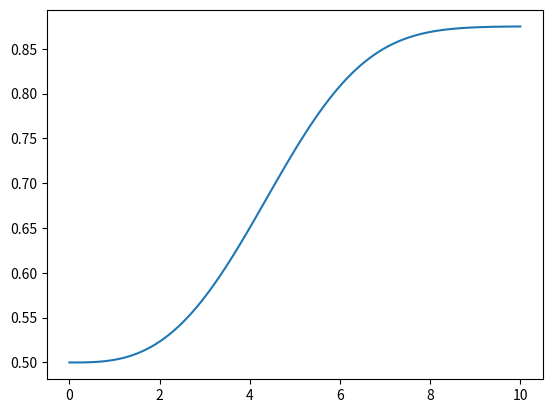

Python code for this plot:
"""Provides utilities for maximum likelihood estimate of
psychometric functions."""

__version__ = "0.1"
__author__ = "Cara Tursun"
__copyright__ = """Copyright (c) 2022 Cara Tursun

Permission is hereby granted, free of charge, to any person obtaining a copy
of this software and associated documentation files (the "Software"), to deal
in the Software without restriction, including without limitation the rights
to use, copy, modify, merge, publish, distribute, sublicense, and/or sell
copies of the Software, and to permit persons to whom the Software is
furnished to do so, subject to the following conditions:

The above copyright notice and this permission notice shall be included in all
copies or substantial portions of the Software.

THE SOFTWARE IS PROVIDED "AS IS", WITHOUT WARRANTY OF ANY KIND, EXPRESS OR
IMPLIED, INCLUDING BUT NOT LIMITED TO THE WARRANTIES OF MERCHANTABILITY,
FITNESS FOR A PARTICULAR PURPOSE AND NONINFRINGEMENT. IN NO EVENT SHALL THE
AUTHORS OR COPYRIGHT HOLDERS BE LIABLE FOR ANY CLAIM, DAMAGES OR OTHER
LIABILITY, WHETHER IN AN ACTION OF CONTRACT, TORT OR OTHERWISE, ARISING FROM,
OUT OF OR IN CONNECTION WITH THE SOFTWARE OR THE USE OR OTHER DEALINGS IN THE
SOFTWARE."""
__license__ = "MIT"

from typing import Optional

import numpy as np
from scipy.optimize import minimize


def logistic(
    x: np.array,
    beta_0: float,
    beta_1: float,
    guessRate: float,
    lapseRate: float,
) -> np.array:
    return guessRate + (1 / (1 + np.exp(-(x - beta_0) * beta_1))) * (1 - guessRate) * (1 - lapseRate)


def weibull(
    x: np.array,
    beta_0: float,
    beta_1: float,
    guessRate: float,
    lapseRate: float,
) -> np.array:
    # return ((1 - np.exp(-np.power(x / beta_0, beta_1)) * (1 - guessRate)) - guessRate) * lapseRate + guessRate
    return (guessRate - 1) * (np.exp(-np.power(x / beta_0, beta_1)) - 1) * (1-lapseRate) + guessRate


def logistic_likelihood(
    levels: np.array,
    responses_det: np.array,
    responses_nodet: np.array,
    beta_0: float,
    beta_1: float,
    guessRate: float,
    lapseRate: float,
) -> float:
    likelihood = 1
    for n in range(levels.size):
        p = logistic(levels[n], beta_0, beta_1, guessRate, lapseRate)
        likelihood *= (p ** responses_det[n]) * (
            (1 - p) ** (responses_nodet[n])
        )
    return likelihood


def weibull_likelihood(
    levels: np.array,
    responses_det: np.array,
    responses_nodet: np.array,
    beta_0: float,
    beta_1: float,
    guessRate: float,
    lapseRate: float,
) -> float:
    likelihood = 1
    for n in range(levels.size):
        p = weibull(levels[n], beta_0, beta_1, guessRate, lapseRate)
        likelihood *= (p ** responses_det[n]) * (
            (1 - p) ** (responses_nodet[n])
        )
    return likelihood


def logistic_loglikelihood(
    levels: np.array,
    responses_det: np.array,
    responses_nodet: np.array,
    beta_0: float,
    beta_1: float,
    guessRate: float,
    lapseRate: float,
) -> float:
    loglikelihood = np.array(0, dtype=np.float32)
    epsilon = 1e-3
    for n in range(levels.size):
        p = logistic(levels[n], beta_0, beta_1, guessRate, lapseRate)
        ll = 0
        if responses_det[n] > 0:
            ll += np.log(np.maximum(p, epsilon)) * responses_det[n]
        if responses_nodet[n] > 0:
            ll += np.log(np.maximum(1 - p, epsilon)) * responses_nodet[n]
        loglikelihood += ll
    return loglikelihood


def weibull_loglikelihood(
    levels: np.array,
    responses_det: np.array,
    responses_nodet: np.array,
    beta_0: float,
    beta_1: float,
    guessRate: float,
    lapseRate: float,
) -> float:
    epsilon = 1e-3
    loglikelihood = np.array(0, dtype=np.float32)
    for n in range(levels.size):
        p = weibull(levels[n], beta_0, beta_1, guessRate, lapseRate)
        ll = 0
        if responses_det[n] > 0:
            ll += np.log(np.maximum(p, epsilon)) * responses_det[n]
        if responses_nodet[n] > 0:
            ll += np.log(np.maximum(1 - p, epsilon)) * responses_nodet[n]
        loglikelihood += ll
    return loglikelihood


def logistic_loglikelihood_jacobian(
    levels: np.array,
    responses_det: np.array,
    responses_nodet: np.array,
    beta_0: float,
    beta_1: float,
    guessRate: float,
    lapseRate: float,
) -> np.array:
    def ll_delbeta_0(x): return - beta_1 * (guessRate-1) * (lapseRate-1) * \
        np.exp(beta_1 * (x-beta_0)) / \
        np.square(1 + np.exp(beta_1 * (x - beta_0)))

    def ll_delbeta_1(x): return (guessRate-1) * (lapseRate-1) * (x-beta_0) * \
        np.exp(beta_1 * (x-beta_0)) / \
        np.square(1 + np.exp(beta_1 * (x - beta_0)))
    def ll_dellapseRate(x): return - (1-guessRate) / \
        (1 + np.exp(-beta_1 * (x-beta_0)))
    # def ll_delguessRate(x): return 1 - (1-lapseRate) / \
    #     (1 + np.exp(-beta_1 * (x-beta_0)))
    probs = logistic(levels, beta_0, beta_1, guessRate, lapseRate)
    # partial derivative of log-likelihood w.r.t. prob. of det from logistic
    # function for each level of stimulus
    # ll_delprobs = (probs - 1) / ((probs-1) * probs) * responses_det + \
    #     (probs) / ((probs-1) * probs) * responses_nodet
    epsilon = 1e-3
    ll_delprobs = responses_det / np.maximum(probs, epsilon) - \
        responses_nodet / np.maximum(1 - probs, epsilon)
    grads = np.array(
        [
            np.sum(ll_delbeta_0(levels) * ll_delprobs),
            np.sum(ll_delbeta_1(levels) * ll_delprobs),
            np.sum(ll_dellapseRate(levels) * ll_delprobs)]
    )
    return grads


def weibull_loglikelihood_jacobian(
    levels: np.array,
    responses_det: np.array,
    responses_nodet: np.array,
    beta_0: float,
    beta_1: float,
    guessRate: float,
    lapseRate: float,
) -> np.array:
    def probs_delbeta_0(x): return beta_1 * (guessRate - 1) * \
        (1 - lapseRate) * np.power(x / beta_0, beta_1) * \
        np.exp(-np.power(x / beta_0, beta_1)) / beta_0

    def probs_delbeta_1(x): return - (guessRate - 1) * \
        (1 - lapseRate) * np.power(x / beta_0, beta_1) * \
        np.log(x / beta_0) * np.exp(-np.power(x / beta_0, beta_1))

    def probs_dellapseRate(x): return -(guessRate - 1) * \
        (np.exp(-np.power(x / beta_0, beta_1)) - 1)

    # def ll_delguessRate(x): return (1 - lapseRate) * \
    #     (np.exp(-np.power(x / beta_0, beta_1)) - 1) + 1

    probs = weibull(levels, beta_0, beta_1, guessRate, lapseRate)
    # partial derivative of log-likelihood w.r.t. prob. of det from logistic
    # function for each level of stimulus
    # ll_delprobs = (probs - 1) / ((probs-1) * probs) * responses_det + \
    #     (probs) / ((probs-1) * probs) * responses_nodet
    epsilon = 1e-3
    ll_delprobs = responses_det / np.maximum(probs, epsilon) - \
        responses_nodet / np.maximum(1 - probs, epsilon)
    grads = np.array(
        [
            np.sum(probs_delbeta_0(levels) * ll_delprobs),
            np.sum(probs_delbeta_1(levels) * ll_delprobs),
            np.sum(probs_dellapseRate(levels) * ll_delprobs)]
    )
    return grads

def logistic_mle_gda(
    levels: np.array,
    responses_det: np.array,
    responses_nodet: np.array,
    beta_0: Optional[float] = None,
    guess_rate: Optional[float] = None,
    lapse_rate: Optional[float] = None,
) -> dict:
    """ Logistic MLE using Gradient Ascent """
    constraints = []
    if beta_0 is None:
        beta_0 = 0.0
        constraints.append({})
    else:
        constraints.append({"eq": beta_0})
    constraints.append({})  # no constraints on beta_1
    if guess_rate is None:
        guess_rate = 0.5
    if lapse_rate is None:
        lapse_rate = 0.0
        constraints.append({})
    else:
        constraints.append({"eq": lapse_rate})
    beta_1 = 1
    x0 = [beta_0, beta_1, lapse_rate]
    bounds = [(np.min(levels), np.max(levels)), (0, float("inf")), (0, 0.05)]
    reg = 0.00001  # regularization coefficient

    def fun(x):
        return -logistic_loglikelihood(
            levels,
            responses_det,
            responses_nodet,
            x[0],
            x[1],
            guess_rate,
            x[2]) + 0.5 * reg * (np.square(x[0]) + np.square(x[1]) + np.square(x[2]))

    def fun_noreg(x):
        return -logistic_loglikelihood(
            levels,
            responses_det,
            responses_nodet,
            x[0],
            x[1],
            guess_rate,
            x[2])

    def jac_fun(x):
        jac = -logistic_loglikelihood_jacobian(
            levels,
            responses_det,
            responses_nodet,
            x[0],
            x[1],
            guess_rate,
            x[2])
        jac = [(j + reg * e) for (j, e) in zip(jac, x)]
        return jac

    # jac = jac_fun(x0)
    # epsilon = 1e-3
    # orig = fun(x0)
    # jac_num = [
    #     (fun([beta_0 + epsilon, beta_1, lapse_rate]) - orig) / epsilon,
    #     (fun([beta_0, beta_1 + epsilon, lapse_rate]) - orig) / epsilon,
    #     (fun([beta_0, beta_1, lapse_rate + epsilon]) - orig) / epsilon
    # ]
    # optimizers = ["CG", "BFGS", "Newton-CG", "L-BFGS-B",
    #               "TNC", "SLSQP", "trust-exact", "trust-constr"]
    # for optimizer in optimizers:
    #     res = minimize(fun, x0, jac=jac_fun, method=optimizer)
    #     print(f"{optimizer} {res['message']}")
    res = minimize(fun, x0, jac=jac_fun, method="SLSQP", bounds=bounds)
    x = res["x"]
    result = {
        "beta_0": x[0],
        "beta_1": x[1],
        "guessRate": guess_rate,
        "lapseRate": x[2],
        "likelihood": -fun_noreg(x)  # this is actually log-likelihood
    }
    return result


def weibull_mle_gda(
    levels: np.array,
    responses_det: np.array,
    responses_nodet: np.array,
    beta_0: Optional[float] = None,
    guess_rate: Optional[float] = None,
    lapse_rate: Optional[float] = None,
) -> dict:
    """ Weibull MLE using Gradient Ascent """
    constraints = []
    if beta_0 is None:
        beta_0 = 0.1
        constraints.append({})
    else:
        constraints.append({"eq": beta_0})
    constraints.append({})  # no constraints on beta_1
    if guess_rate is None:
        guess_rate = 0.5
    if lapse_rate is None:
        lapse_rate = 0.0
        constraints.append({})
    else:
        constraints.append({"eq": lapse_rate})
    beta_1 = 1.0
    x0 = [beta_0, beta_1, lapse_rate]
    bounds = [(np.min(levels), np.max(levels)), (0, float("inf")), (0, 0.05)]
    reg = 0.00001  # regularization coefficient

    def fun(x):
        return -weibull_loglikelihood(
            levels,
            responses_det,
            responses_nodet,
            x[0],
            x[1],
            guess_rate,
            x[2]) + 0.5 * reg * (np.square(x[0]) + np.square(x[1]) + np.square(x[2]))

    def fun_noreg(x):
        return -weibull_loglikelihood(
            levels,
            responses_det,
            responses_nodet,
            x[0],
            x[1],
            guess_rate,
            x[2])

    def jac_fun(x):
        jac = -weibull_loglikelihood_jacobian(
            levels,
            responses_det,
            responses_nodet,
            x[0],
            x[1],
            guess_rate,
            x[2])
        jac = [(j + reg * e) for (j, e) in zip(jac, x)]
        return jac

    # jac = jac_fun(x0)
    # def jac_num(x0, epsilon):
    #     orig = fun(x0)
    #     beta_0, beta_1, lapse_rate = x0
    #     numerical = [
    #         (fun([beta_0 + epsilon, beta_1, lapse_rate]) - orig) / epsilon,
    #         (fun([beta_0, beta_1 + epsilon, lapse_rate]) - orig) / epsilon,
    #         (fun([beta_0, beta_1, lapse_rate + epsilon]) - orig) / epsilon
    #     ]
    #     return numerical
    # optimizers = ["CG", "BFGS", "Newton-CG", "L-BFGS-B",
    #               "TNC", "SLSQP"] #, "trust-exact", "trust-constr"]
    # for optimizer in optimizers:
    #     # res = minimize(fun, x0, jac=lambda x : jac_num(x, 1e-4), method=optimizer)
    #     res = minimize(fun, x0, jac=jac_fun, method=optimizer)
    #     print(f"{optimizer} {res['message']}")
    #     print(res['x'])

    res = minimize(fun, x0, jac=jac_fun, method="SLSQP", bounds=bounds)
    x = res["x"]
    result = {
        "beta_0": x[0],
        "beta_1": x[1],
        "guessRate": guess_rate,
        "lapseRate": x[2],
        "likelihood": -fun_noreg(x)  # this is actually log-likelihood
    }
    return result

# def logistic_mle(
#     levels: np.array,
#     responses_det: np.array,
#     responses_nodet: np.array,
#     beta_0: Optional[float] = None,
#     guess_rate: Optional[float] = None,
#     lapse_rate: Optional[float] = None,
# ) -> dict:
#     """ Logistic psychometric function MLE using grid search. """
#     if beta_0 is not None:
#         beta_0_min_max_step = (beta_0, beta_0, 1)
#     else:
#         beta_0_min_max_step = (np.min(levels), np.max(levels), 50)
#     beta_1_min_max_step = (np.log10(0.01), np.log10(100), 50)
#     if guess_rate is not None:
#         guessRate_min_max_step = (guess_rate, guess_rate, 1)
#     else:
#         guessRate_min_max_step = (0.0, 0.50, 5)
#     if lapse_rate is not None:
#         lapseRate_min_max_step = (lapse_rate, lapse_rate, 1)
#     else:
#         lapseRate_min_max_step = (0, 0.20, 5)
#     max_likelihood = np.array(0, dtype=np.float32)
#     beta_0_opt, beta_1_opt, guessRate_opt, lapseRate_opt = 0, 0, 0, 0
#     for beta_0 in np.linspace(
#         beta_0_min_max_step[0],
#         beta_0_min_max_step[1],
#         num=beta_0_min_max_step[2],
#     ):
#         for beta_1 in np.logspace(
#             beta_1_min_max_step[0],
#             beta_1_min_max_step[1],
#             num=beta_1_min_max_step[2],
#         ):
#             for guessRate in np.linspace(
#                 guessRate_min_max_step[0],
#                 guessRate_min_max_step[1],
#                 num=guessRate_min_max_step[2],
#             ):
#                 for lapseRate in np.linspace(
#                     lapseRate_min_max_step[0],
#                     lapseRate_min_max_step[1],
#                     num=lapseRate_min_max_step[2],
#                 ):
#                     likelihood = logistic_loglikelihood(
#                         levels,
#                         responses_det,
#                         responses_nodet,
#                         beta_0,
#                         beta_1,
#                         guessRate,
#                         lapseRate,
#                     )
#                     if max_likelihood < likelihood:
#                         max_likelihood = likelihood
#                         (
#                             beta_0_opt,
#                             beta_1_opt,
#                             guessRate_opt,
#                             lapseRate_opt,
#                         ) = (beta_0, beta_1, guessRate, lapseRate)
#     result = {
#         "likelihood": max_likelihood,
#         "beta_0": beta_0_opt,
#         "beta_1": beta_1_opt,
#         "guessRate": guessRate_opt,
#         "lapseRate": lapseRate_opt,
#     }
#     return result


def main():
    import matplotlib.pyplot as plt
    x = np.linspace(0, 10, num=100)
    beta_0 = 5
    beta_1 = 3.0
    guessRate = 0.5
    lapseRate = 0.25
    p = weibull(x, beta_0, beta_1, guessRate, lapseRate)
    plt.plot(x,p)
    plt.show()


if __name__ == "__main__":
    main()
